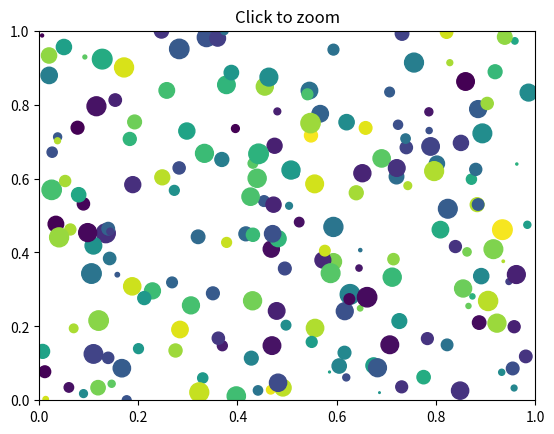

This chart was generated by the following Python code:
from matplotlib.pyplot import figure, show
import numpy

zoom_args = {}


class ZoomPan:
    def __init__(self):
        self.press = None
        self.cur_xlim = None
        self.cur_ylim = None
        self.x0 = None
        self.y0 = None
        self.x1 = None
        self.y1 = None
        self.xpress = None
        self.ypress = None

    def zoom_factory(self, ax, base_scale = 2.):
        def zoom(event):
            cur_xlim = ax.get_xlim()
            cur_ylim = ax.get_ylim()

            xdata = event.xdata # get event x location
            ydata = event.ydata # get event y location

            if event.button == 'up':
                # deal with zoom in
                scale_factor = 1 / base_scale
            elif event.button == 'down':
                # deal with zoom out
                scale_factor = base_scale
            else:
                # deal with something that should never happen
                scale_factor = 1
                print (event.button)

            new_width = (cur_xlim[1] - cur_xlim[0]) * scale_factor
            new_height = (cur_ylim[1] - cur_ylim[0]) * scale_factor

            relx = (cur_xlim[1] - xdata)/(cur_xlim[1] - cur_xlim[0])
            # rely = (cur_ylim[1] - ydata)/(cur_ylim[1] - cur_ylim[0])

            ax.set_xlim([xdata - new_width * (1-relx), xdata + new_width * (relx)])
            # ax.set_ylim([ydata - new_height * (1-rely), ydata + new_height * (rely)])
            zoom_args['axis'] = [xdata - new_width * (1 - relx), xdata + new_width * (relx)]

            ax.figure.canvas.draw()

        fig = ax.get_figure() # get the figure of interest
        fig.canvas.mpl_connect('scroll_event', zoom)

        return zoom

    def pan_factory(self, ax):
        def onPress(event):
            if event.inaxes != ax: return
            self.cur_xlim = ax.get_xlim()
            self.cur_ylim = ax.get_ylim()
            self.press = self.x0, self.y0, event.xdata, event.ydata
            self.x0, self.y0, self.xpress, self.ypress = self.press

        def onRelease(event):
            self.press = None
            ax.figure.canvas.draw()

        def onMotion(event):
            if self.press is None: return
            if event.inaxes != ax: return
            dx = event.xdata - self.xpress
            dy = event.ydata - self.ypress
            self.cur_xlim -= dx
            self.cur_ylim -= dy
            ax.set_xlim(self.cur_xlim)
            ax.set_ylim(self.cur_ylim)

            ax.figure.canvas.draw()

        fig = ax.get_figure() # get the figure of interest

        # attach the call back
        fig.canvas.mpl_connect('button_press_event',onPress)
        fig.canvas.mpl_connect('button_release_event',onRelease)
        fig.canvas.mpl_connect('motion_notify_event',onMotion)

        #return the function
        return onMotion



if __name__ == '__main__':
    fig = figure()

    ax = fig.add_subplot(111, xlim=(0,1), ylim=(0,1), autoscale_on=False)

    ax.set_title('Click to zoom')
    x,y,s,c = numpy.random.rand(4,200)
    s *= 200

    ax.scatter(x,y,s,c)
    scale = 1.1
    zp = ZoomPan()
    figZoom = zp.zoom_factory(ax, base_scale = scale)
    figPan = zp.pan_factory(ax)
    show()